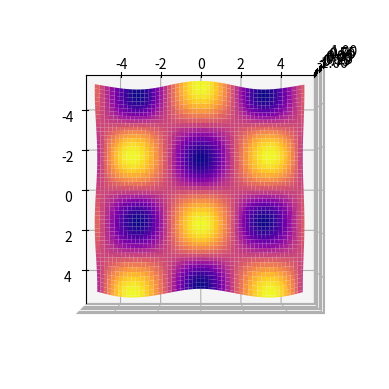

Python code for this plot:
import matplotlib.pyplot as plt
import numpy as np
from mpl_toolkits import mplot3d

ax = plt.axes(projection='3d')

x_data = np.arange(-5, 5, 0.1)
y_data = np.arange(-5, 5, 0.1)

X, Y = np.meshgrid(x_data, y_data)
Z = np.sin(X) * np.cos(Y)

ax.plot_surface(X, Y, Z, cmap="plasma")

# azimuth elevation
ax.view_init(azim=0, elev=90)

plt.show()

